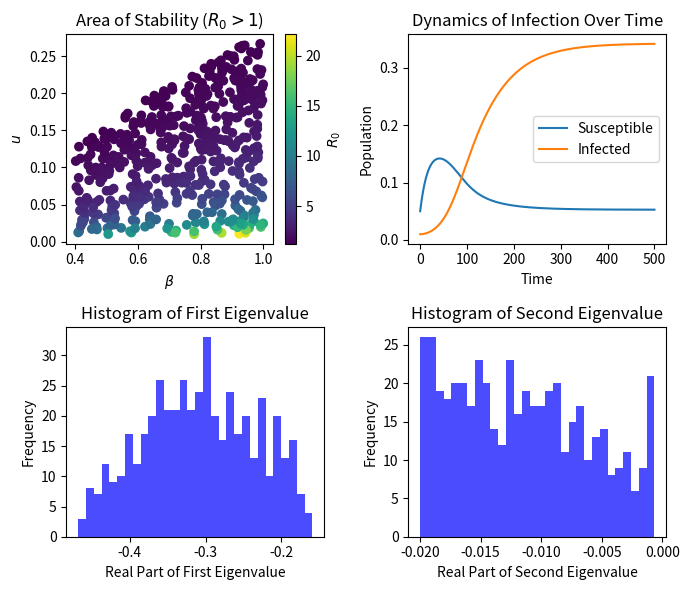

Recreate this plot in Python.
# -*- coding: utf-8 -*-
"""Monte Carlo - Eigenvalues approach for Stability.ipynb

Automatically generated by Colab.

Original file is located at
    https://colab.research.google.com/<link-removed>
"""

import numpy as np
import matplotlib.pyplot as plt
from scipy.integrate import odeint
from numpy.linalg import eig

# Definisi model SIR
def sir_model(y, t, beta, u, mu, gamma):
    S, I = y
    #N = S + I
    dSdt = mu - beta * (1 - u) * S * I  - (mu + u) * S
    dIdt = beta * (1 - u) * S * I  - (gamma + mu) * I
    return [dSdt, dIdt]

# Fungsi untuk menghitung Jacobian
def jacobian(S, I, beta, u, mu, gamma):
    #N = S + I
    J11 = -beta * (1 - u) * I  - (mu + u)
    J12 = -beta * (1 - u) * S
    J21 = beta * (1 - u) * I
    J22 = beta * (1 - u) * S  - (gamma + mu)
    return np.array([[J11, J12], [J21, J22]])

# Definisi R0
def compute_R0(beta, u, mu, gamma):
    return beta * mu * (1 - u) / ((u + mu) * (gamma + mu))

# Parameter
mu = 0.01
gamma = 0.01
beta_base = 0.3
u_base = 0.05

# Kondisi awal
S0 = 0.05
I0 = 0.01
y0 = [S0, I0]

# Waktu simulasi
t = np.linspace(0, 500, 1000)

# Perturbasi parameter beta dan u
num_simulations = 1000
beta_samples = np.random.uniform(0.4, 1, num_simulations)
u_samples = np.random.uniform(0.01, 0.4, num_simulations)

# Untuk menyimpan hasil
stability_results = []
eigenvalues = []

for beta, u in zip(beta_samples, u_samples):
    R0 = compute_R0(beta, u, mu, gamma)
    if R0 > 1.25:
        # Integrasikan model dengan perturbasi
        sol = odeint(sir_model, y0, t, args=(beta, u, mu, gamma))
        S, I = sol[-1]

        # Hitung Jacobian di akhir simulasi
        J = jacobian(S, I, beta, u, mu, gamma)
        eigen_vals, _ = eig(J)

        # Simpan hasil
        stability_results.append((beta, u, R0, S, I))
        eigenvalues.append(eigen_vals)

# Convert lists to arrays for easier manipulation
stability_results = np.array(stability_results)
eigenvalues = np.array(eigenvalues)

# Plotting
fig, axs = plt.subplots(2, 2, figsize=(7, 6))

# Area Stability Plot
scatter = axs[0, 0].scatter(stability_results[:, 0], stability_results[:, 1], c=stability_results[:, 2], cmap='viridis')
fig.colorbar(scatter, ax=axs[0, 0], label='$R_0$')
axs[0, 0].set_xlabel('$\\beta$')
axs[0, 0].set_ylabel('$u$')
axs[0, 0].set_title('Area of Stability ($R_0 > 1$)')

# Dynamics of Infection Plot
selected_beta, selected_u = 0.4, 0.05  # Example parameters that are stable
solution = odeint(sir_model, y0, t, args=(selected_beta, selected_u, mu, gamma))
axs[0, 1].plot(t, solution[:, 0], label='Susceptible')
axs[0, 1].plot(t, solution[:, 1], label='Infected')
axs[0, 1].set_xlabel('Time')
axs[0, 1].set_ylabel('Population')
axs[0, 1].set_title('Dynamics of Infection Over Time')
axs[0, 1].legend()

# Histogram of First Eigenvalue
axs[1, 0].hist(np.real(eigenvalues[:, 0]), bins=30, color='blue', alpha=0.7)
axs[1, 0].set_xlabel('Real Part of First Eigenvalue')
axs[1, 0].set_ylabel('Frequency')
axs[1, 0].set_title('Histogram of First Eigenvalue')

# Histogram of Second Eigenvalue
axs[1, 1].hist(np.real(eigenvalues[:, 1]), bins=30, color='blue', alpha=0.7)
axs[1, 1].set_xlabel('Real Part of Second Eigenvalue')
axs[1, 1].set_ylabel('Frequency')
axs[1, 1].set_title('Histogram of Second Eigenvalue')

plt.tight_layout()
# Save the figure
fig.savefig('simulation_results_eigenvalues.eps', format='eps')

plt.show()